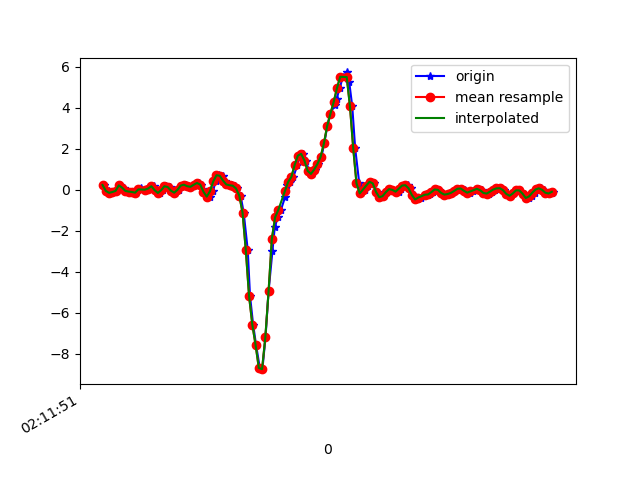

The data file committed next to this chart (first rows):
1617847911270, 543554891452173, 0.23648551, 0.22426525, -0.32732663
1617847911297, 543554910479501, -0.05062, 0.09232, -0.2601
1617847911314, 543554929531645, -0.1471, 0.05567, -0.2809
1617847911329, 543554948558973, -0.1068, 0.2719, -0.2259
1617847911347, 543554967586317, -0.05184, 0.1119, -0.2235
1617847911366, 543554986610877, 0.2182, 0.625, -0.2626
1617847911390, 543555005637933, 0.107, 0.1717, -0.2039
1617847911404, 543555024665005, -0.05184, 0.2511, -0.2552
1617847911423, 543555043716877, -0.08483, 0.4283, -0.2772
1617847911442, 543555062743949, -0.1044, 0.03734, -0.2369
1617847911465, 543555081771053, -0.1374, 0.1681, -0.298
1617847911480, 543555100783341, -0.02741, 0.3953, -0.2797
1617847911499, 543555119809453, 0.074, -0.09338, -0.2626
1617847911521, 543555138835597, -0.0103, 0.3941, -0.3469
1617847911539, 543555157886509, 0.02635, 0.3416, -0.2956
1617847911556, 543555176912621, 0.06422, -0.1276, -0.3139
1617847911575, 543555195938893, 0.1766, 0.3587, -0.3237
1617847911595, 543555214964973, -0.02008, 0.03978, -0.2369
1617847911615, 543555233991117, -0.1532, -0.2168, -0.2442
1617847911632, 543555253017229, -0.01886, -0.06651, -0.2711
1617847911651, 543555272068173, 0.1742, -0.03352, -0.2345
1617847911672, 543555291085005, 0.1375, -0.07017, -0.1795
1617847911695, 543555310110797, -0.0384, -0.119, -0.1404
1617847911708, 543555329136461, -0.1386, -0.1642, -0.1135
1617847911727, 543555348162189, -0.001752, -0.1581, -0.09764
1617847911748, 543555367187917, 0.2047, -0.1178, -0.08542
1617847911771, 543555386238477, 0.2499, -0.1349, -0.03778
1617847911785, 543555405239821, 0.1754, -0.1862, 0.1113
1617847911804, 543555424264589, 0.1485, -0.2595, 0.2787
1617847911823, 543555443289485, 0.2463, -0.2828, 0.3458
1617847911854, 543555462314253, 0.3342, -0.2791, 0.3837
1617847911863, 543555481339149, 0.2573, -0.2742, 0.3752
1617847911880, 543555500361229, 0.04345, -0.2595, 0.2579
1617847911899, 543555519410765, -0.2327, -0.2779, 0.07462
1617847911919, 543555538435469, -0.3316, -0.262, -0.1355
1617847911937, 543555557460237, -0.06895, -0.1728, -0.3298
1617847911956, 543555576484941, 0.41, -0.06162, -0.4385
1617847911975, 543555595513677, 0.713, -0.01764, -0.4495
1617847911998, 543555614538509, 0.6861, 0.01046, -0.4116
1617847912013, 543555633588173, 0.4527, -0.009085, -0.4031
1617847912032, 543555652612941, 0.2634, -0.02863, -0.4617
1617847912053, 543555671637837, 0.2243, 0.02268, -0.535
1617847912076, 543555690662669, 0.2011, 0.09598, -0.5973
1617847912089, 543555709682509, 0.06544, 0.1754, -0.6755
1617847912108, 543555728707277, -0.2815, 0.256, -0.7268
1617847912127, 543555747731981, -1.109, 0.2414, -0.59
1617847912152, 543555766781453, -2.946, 0.04711, -0.116
1617847912166, 543555785806157, -5.179, -0.7214, 0.3862
1617847912185, 543555804840653, -6.58, -1.726, 0.9164
1617847912203, 543555823865677, -7.569, -2.847, 1.23
1617847912226, 543555842890509, -8.699, -4.432, 1.009
1617847912242, 543555861915533, -8.759, -5.963, 0.3911
1617847912261, 543555880965261, -7.21, -6.955, -0.4703
1617847912280, 543555899992333, -4.949, -7.03, -1.451
1617847912304, 543555919017357, -2.98, -6.707, -2.118
1617847912318, 543555938042381, -1.81, -6.572, -2.553
1617847912337, 543555957067405, -1.342, -6.499, -2.899
1617847912356, 543555976092301, -0.9767, -6.217, -3.003
1617847912381, 543555995136013, -0.3585, -5.569, -2.815
1617847912394, 543556014160909, 0.2377, -4.719, -2.463
1617847912412, 543556033185805, 0.3855, -3.784, -2.113
... 85 more rows
